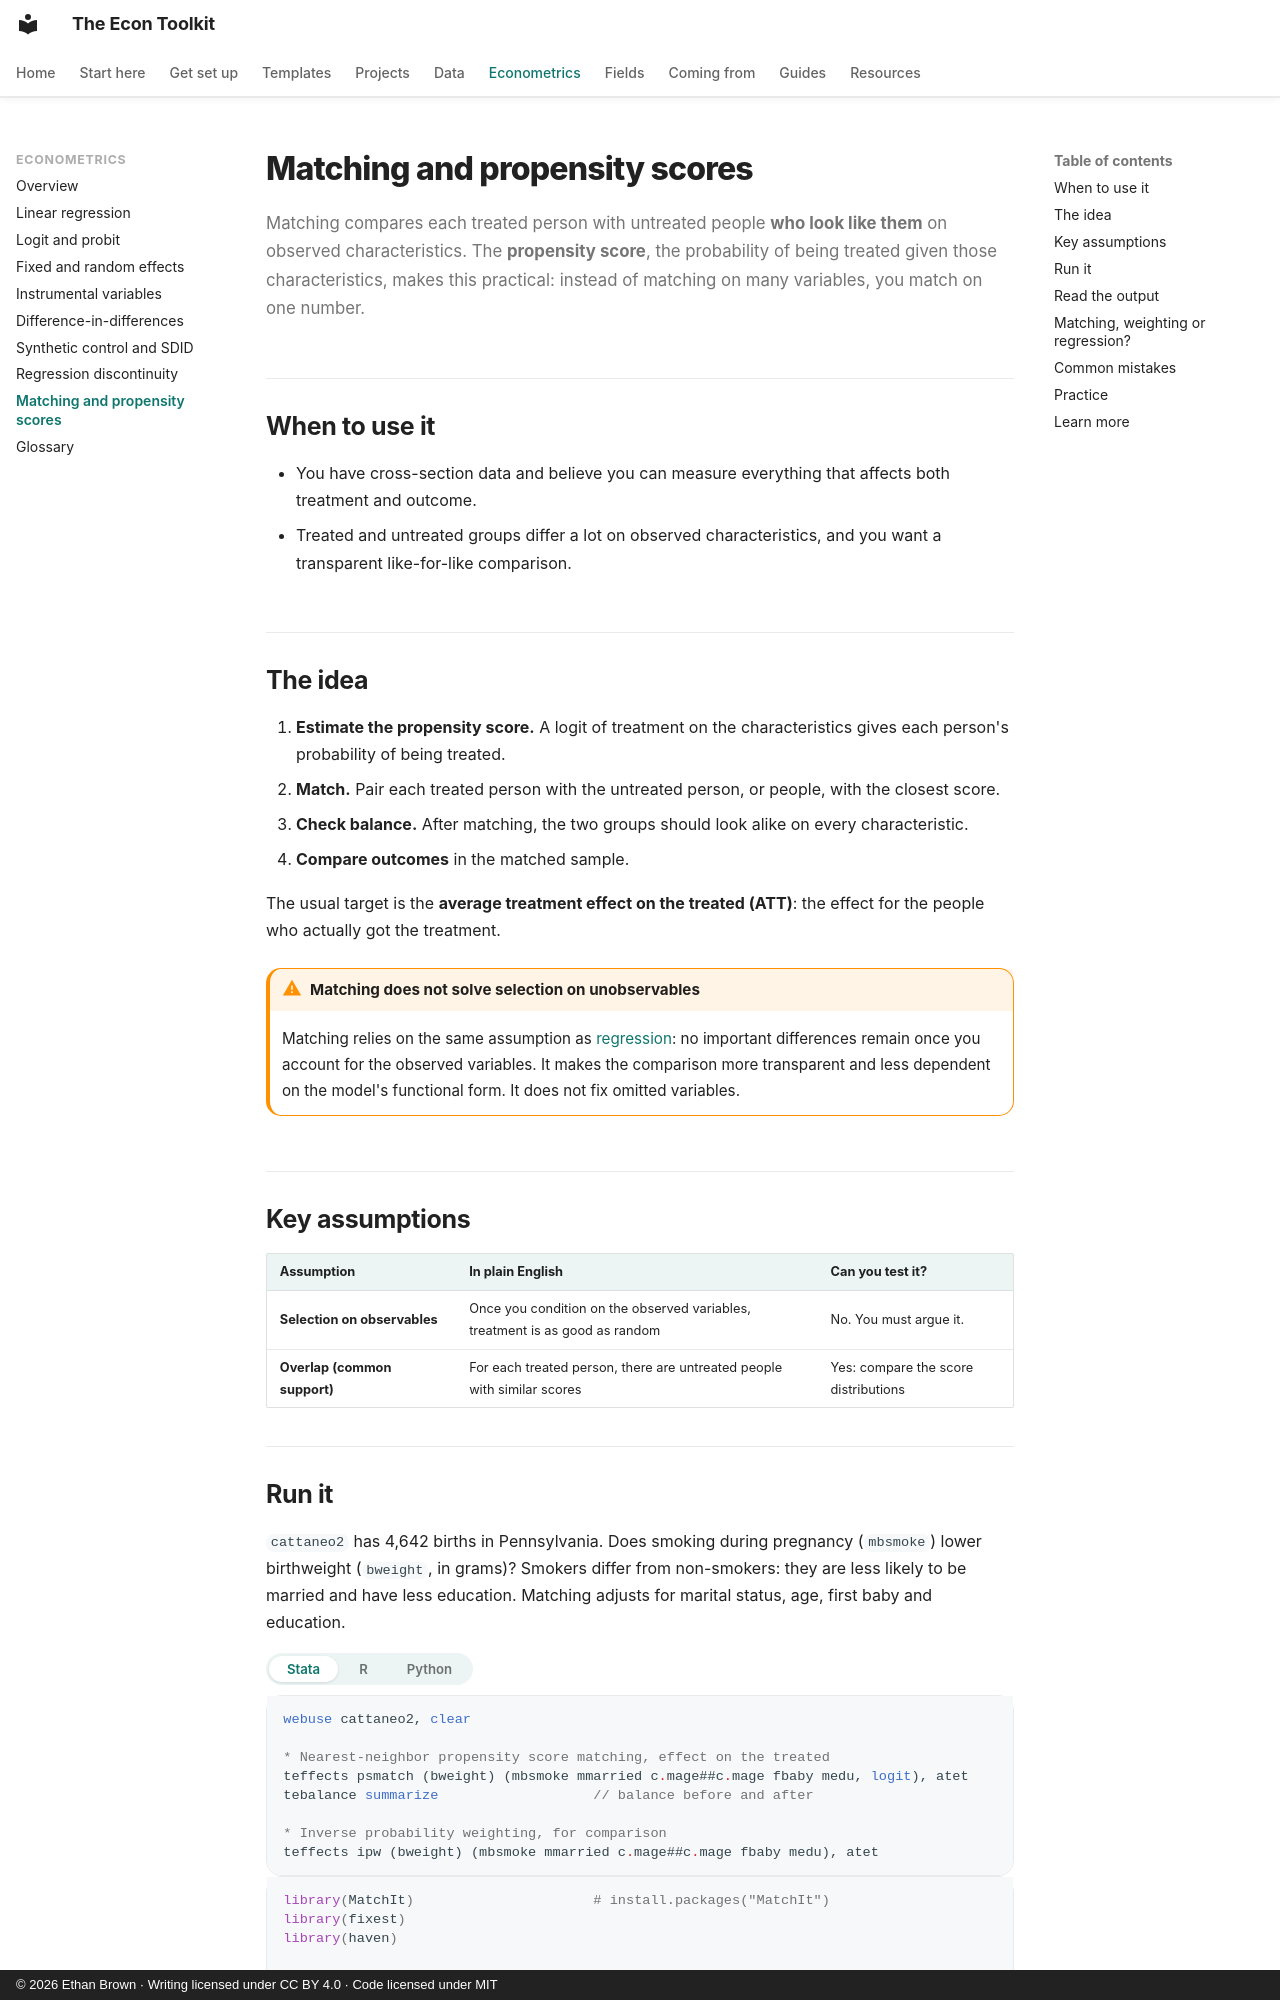

repository: ethanbrownecon/econ-toolkit · page: econometrics/matching/index.html · generator: mkdocs · copyright: © 2026 Ethan Brown · Writing licensed under CC BY 4.0 · Code licensed under MIT

# Matching and propensity scores

Matching compares each treated person with untreated people **who look like them** on observed characteristics. The **propensity score**, the probability of being treated given those characteristics, makes this practical: instead of matching on many variables, you match on one number.

## When to use it

- You have cross-section data and believe you can measure everything that affects both treatment and outcome.
- Treated and untreated groups differ a lot on observed characteristics, and you want a transparent like-for-like comparison.

## The idea

1. **Estimate the propensity score.** A logit of treatment on the characteristics gives each person's probability of being treated.
2. **Match.** Pair each treated person with the untreated person, or people, with the closest score.
3. **Check balance.** After matching, the two groups should look alike on every characteristic.
4. **Compare outcomes** in the matched sample.

The usual target is the **average treatment effect on the treated (ATT)**: the effect for the people who actually got the treatment.

!!! warning "Matching does not solve selection on unobservables"
    Matching relies on the same assumption as [regression](ols.md): no important differences remain once you account for the observed variables. It makes the comparison more transparent and less dependent on the model's functional form. It does not fix omitted variables.

## Key assumptions

| Assumption | In plain English | Can you test it? |
|---|---|---|
| **Selection on observables** | Once you condition on the observed variables, treatment is as good as random | No. You must argue it. |
| **Overlap (common support)** | For each treated person, there are untreated people with similar scores | Yes: compare the score distributions |
